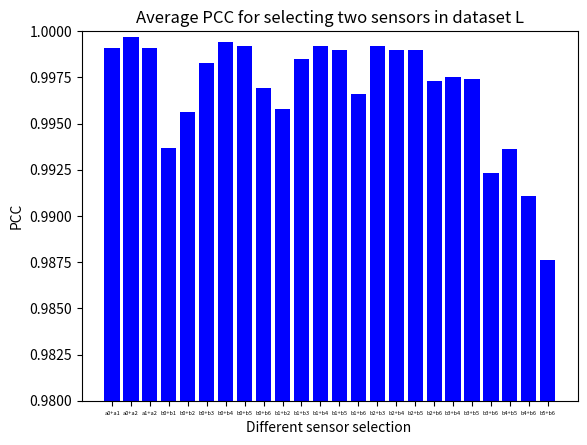
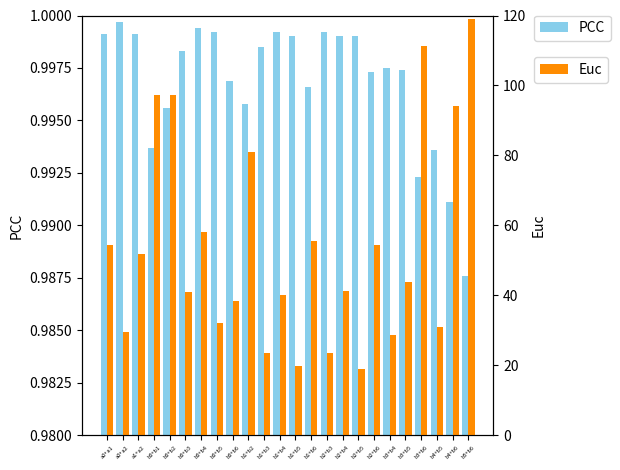

These charts were generated, in order, by the following Python code:
import matplotlib.pyplot as plt
import numpy as np
num_list = [0.9991,
0.9997,
0.9991,

]
num_list_b=[
0.9937,
0.9956,
0.9983,
0.9994,
0.9992,
0.9969,
0.9958,
0.9985,
0.9992,
0.9990,
0.9966,
0.9992,
0.9990,
0.9990,
0.9973,
0.9975,
0.9974,
0.9923,
0.9936,
0.9911,
0.9876,]
num_list_all=[0.9991,
0.9997,
0.9991,
0.9937,
0.9956,
0.9983,
0.9994,
0.9992,
0.9969,
0.9958,
0.9985,
0.9992,
0.9990,
0.9966,
0.9992,
0.9990,
0.9990,
0.9973,
0.9975,
0.9974,
0.9923,
0.9936,
0.9911,
0.9876,]
x=[1,2,3,4,5,6,7,8,9,10,11,12,13,14,15,16,17,18,19,20,21,22,23,24,]
x_name=['a0+a1',
        'a0+a2',
        'a1+a2',
        'b0+b1',
        'b0+b2',
        'b0+b3',
        'b0+b4',
        'b0+b5',
        'b0+b6',
        'b1+b2',
        'b1+b3',
        'b1+b4',
        'b1+b5',
        'b1+b6',
        'b2+b3',
        'b2+b4',
        'b2+b5',
        'b2+b6',
        'b3+b4',
        'b3+b5',
        'b3+b6',
        'b4+b5',
        'b4+b6',
        'b5+b6',]
print(len(x_name))
plt.xticks(fontsize=4)
plt.bar(x_name, num_list_all, fc='b')
plt.ylim((0.98, 1))
plt.xlabel('Different sensor selection ')
plt.ylabel('PCC')
plt.title('Average PCC for selecting two sensors in dataset L')
plt.show()



y_euc=[
54.3120,
29.6658,
51.9038,
97.3262,
97.3245,
40.8767,
57.9795,
32.1562,
38.3392,
80.9462,
23.4950,
40.2305,
19.7285,
55.5222,
23.6560,
41.3943,
19.1040,
54.2905,
28.6093,
43.9187,
111.2762,
30.9385,
94.2193,
119.0815,]
x=np.arange(len(x_name))
# 创建图层

fig, ax1 = plt.subplots()
plt.xticks(fontsize=4)
width=0.4
# 设置左侧Y轴对应的figure

ax1.set_ylim(0.98, 1)
ax1.bar(x-width/2,num_list_all, width,fc='skyblue',label='PCC')
plt.legend()
plt.xticks(x, labels=x_name)  # 设置共用的x轴


ax2 = ax1.twinx()
ax2.set_ylabel('Euc')

ax2.set_ylim(0, 120)
ax2.bar(x+width/2,y_euc, width,fc='darkorange',label='Euc')
plt.tight_layout()
plt.savefig("similarity.png")
plt.legend()
ax1.set_ylabel('PCC')
ax1.legend(loc=2,bbox_to_anchor=(1.1,1.0),borderaxespad=0)
ax2.legend(loc=2,bbox_to_anchor=(1.1,0.9),borderaxespad=0)
for tick in ax1.get_xticklabels():
        tick.set_rotation(45)
plt.tight_layout()
plt.savefig('results_0915.png',dpi=400)
plt.show()
